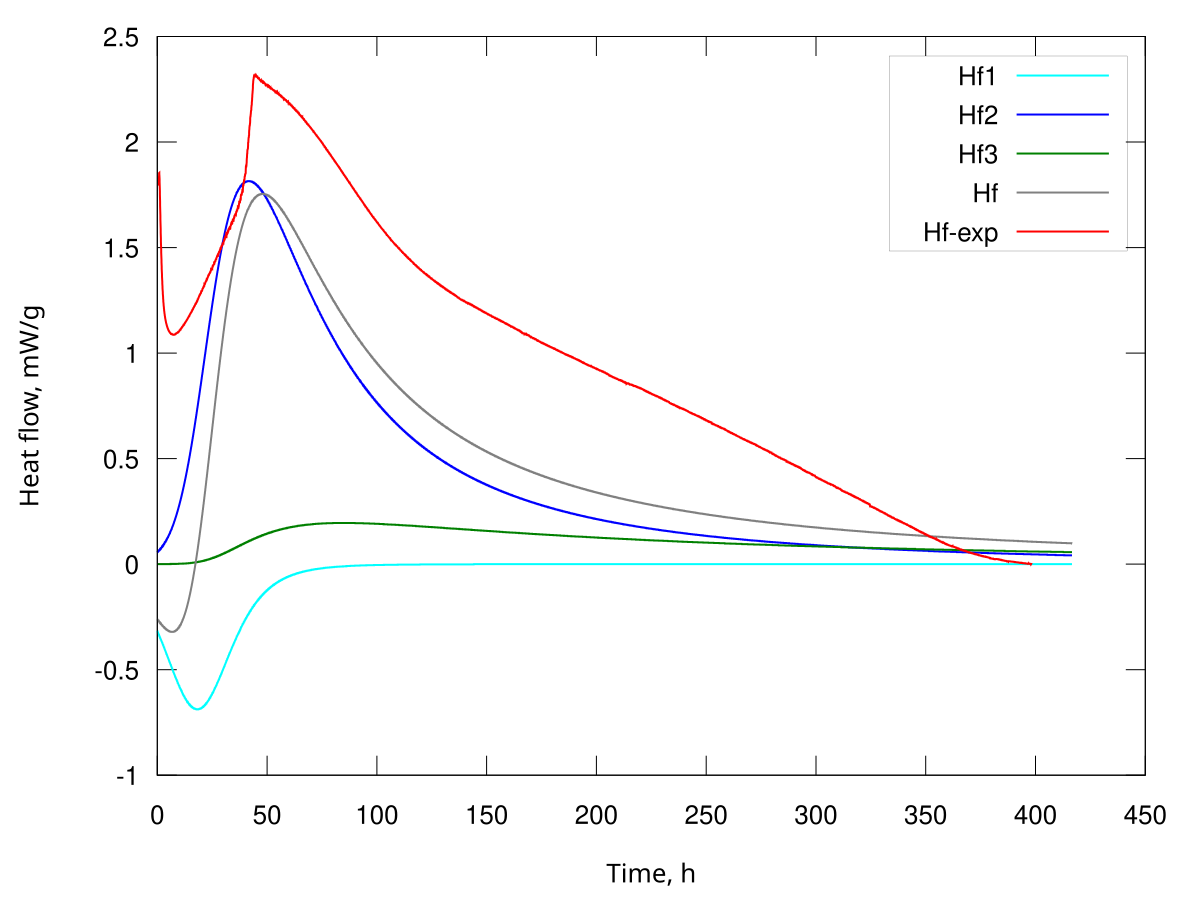

Source data for this figure (header and first rows):
t, k1=0.900000 k2=0.070000 A01=0.003518 A02…, 0, 0, Hf1, Hf2, Hf
dt=125.000000
0.0, 0.000000, 0.000000, 0.003518, 0.000500, 0.000000, 0.000000, -0.000317, 0.000056, 0.000000, -0.000261
125.0, 0.000000, 0.000000, 0.003517, 0.000502, 0.000000, 0.000000, -0.000318, 0.000056, 0.000000, -0.000261
250.0, 0.000000, 0.000000, 0.003515, 0.000503, 0.000000, 0.000000, -0.000318, 0.000057, 0.000000, -0.000262
375.0, 0.000000, 0.000000, 0.003514, 0.000505, 0.000000, 0.000000, -0.000319, 0.000057, 0.000000, -0.000262
500.0, 0.000000, 0.000000, 0.003512, 0.000506, 0.000000, 0.000000, -0.000320, 0.000057, 0.000000, -0.000263
625.0, 0.000000, 0.000000, 0.003511, 0.000508, 0.000000, 0.000000, -0.000321, 0.000058, 0.000000, -0.000263
750.0, 0.000000, 0.000000, 0.003509, 0.000509, 0.000000, 0.000000, -0.000322, 0.000058, 0.000000, -0.000264
875.0, 0.000000, 0.000000, 0.003507, 0.000511, 0.000000, 0.000000, -0.000323, 0.000058, 0.000000, -0.000264
1000, 0.000000, 0.000000, 0.003506, 0.000512, 0.000000, 0.000000, -0.000323, 0.000059, 0.000000, -0.000265
1125, 0.000000, 0.000000, 0.003504, 0.000514, 0.000000, 0.000000, -0.000324, 0.000059, 0.000000, -0.000265
1250, 0.000000, 0.000000, 0.003502, 0.000516, 0.000000, 0.000000, -0.000325, 0.000060, 0.000000, -0.000266
1375, 0.000000, 0.000000, 0.003501, 0.000517, 0.000000, 0.000000, -0.000326, 0.000060, 0.000000, -0.000266
1500, 0.000000, 0.000000, 0.003499, 0.000519, 0.000000, 0.000000, -0.000327, 0.000060, 0.000000, -0.000266
1625, 0.000000, 0.000000, 0.003498, 0.000520, 0.000000, 0.000000, -0.000328, 0.000061, 0.000000, -0.000267
1750, 0.000000, 0.000000, 0.003496, 0.000522, 0.000000, 0.000000, -0.000329, 0.000061, 0.000000, -0.000267
1875, 0.000000, 0.000000, 0.003494, 0.000524, 0.000000, 0.000000, -0.000329, 0.000061, 0.000000, -0.000268
2000, 0.000000, 0.000000, 0.003493, 0.000525, 0.000000, 0.000000, -0.000330, 0.000062, 0.000000, -0.000268
2125, 0.000000, 0.000000, 0.003491, 0.000527, 0.000000, 0.000000, -0.000331, 0.000062, 0.000000, -0.000269
2250, 0.000000, 0.000000, 0.003489, 0.000528, 0.000000, 0.000000, -0.000332, 0.000063, 0.000000, -0.000269
2375, 0.000000, 0.000000, 0.003488, 0.000530, 0.000000, 0.000000, -0.000333, 0.000063, 0.000000, -0.000270
2500, 0.000000, 0.000000, 0.003486, 0.000532, 0.000000, 0.000000, -0.000334, 0.000063, 0.000000, -0.000270
2625, 0.000000, 0.000000, 0.003484, 0.000533, 0.000000, 0.000000, -0.000335, 0.000064, 0.000000, -0.000271
2750, 0.000000, 0.000000, 0.003483, 0.000535, 0.000000, 0.000000, -0.000335, 0.000064, 0.000000, -0.000271
2875, 0.000000, 0.000000, 0.003481, 0.000537, 0.000000, 0.000000, -0.000336, 0.000065, 0.000000, -0.000272
3000, 0.000000, 0.000000, 0.003479, 0.000538, 0.000000, 0.000000, -0.000337, 0.000065, 0.000000, -0.000272
3125, 0.000000, 0.000000, 0.003478, 0.000540, 0.000000, 0.000000, -0.000338, 0.000065, 0.000000, -0.000273
3250, 0.000000, 0.000000, 0.003476, 0.000542, 0.000000, 0.000000, -0.000339, 0.000066, 0.000000, -0.000273
3375, 0.000000, 0.000000, 0.003474, 0.000543, 0.000001, 0.000000, -0.000340, 0.000066, 0.000000, -0.000274
3500, 0.000000, 0.000000, 0.003473, 0.000545, 0.000001, 0.000000, -0.000341, 0.000067, 0.000000, -0.000274
3625, 0.000000, 0.000000, 0.003471, 0.000547, 0.000001, 0.000000, -0.000341, 0.000067, 0.000000, -0.000275
3750, 0.000000, 0.000000, 0.003469, 0.000548, 0.000001, 0.000000, -0.000342, 0.000067, 0.000000, -0.000275
3875, 0.000000, 0.000000, 0.003467, 0.000550, 0.000001, 0.000000, -0.000343, 0.000068, 0.000000, -0.000275
4000, 0.000000, 0.000000, 0.003466, 0.000552, 0.000001, 0.000000, -0.000344, 0.000068, 0.000000, -0.000276
4125, 0.000000, 0.000000, 0.003464, 0.000553, 0.000001, 0.000000, -0.000345, 0.000069, 0.000000, -0.000276
4250, 0.000000, 0.000000, 0.003462, 0.000555, 0.000001, 0.000000, -0.000346, 0.000069, 0.000000, -0.000277
4375, 0.000000, 0.000000, 0.003461, 0.000557, 0.000001, 0.000000, -0.000347, 0.000069, 0.000000, -0.000277
4500, 0.000000, 0.000000, 0.003459, 0.000558, 0.000001, 0.000000, -0.000348, 0.000070, 0.000000, -0.000278
4625, 0.000000, 0.000000, 0.003457, 0.000560, 0.000001, 0.000000, -0.000348, 0.000070, 0.000000, -0.000278
4750, 0.000000, 0.000000, 0.003455, 0.000562, 0.000001, 0.000000, -0.000349, 0.000071, 0.000000, -0.000279
4875, 0.000000, 0.000000, 0.003454, 0.000563, 0.000001, 0.000000, -0.000350, 0.000071, 0.000000, -0.000279
5000, 0.000000, 0.000000, 0.003452, 0.000565, 0.000001, 0.000000, -0.000351, 0.000072, 0.000000, -0.000280
5125, 0.000000, 0.000000, 0.003450, 0.000567, 0.000001, 0.000000, -0.000352, 0.000072, 0.000000, -0.000280
5250, 0.000000, 0.000000, 0.003448, 0.000569, 0.000001, 0.000000, -0.000353, 0.000072, 0.000000, -0.000280
5375, 0.000000, 0.000000, 0.003447, 0.000570, 0.000001, 0.000000, -0.000354, 0.000073, 0.000000, -0.000281
5500, 0.000000, 0.000000, 0.003445, 0.000572, 0.000001, 0.000000, -0.000355, 0.000073, 0.000000, -0.000281
5625, 0.000000, 0.000000, 0.003443, 0.000574, 0.000001, 0.000000, -0.000356, 0.000074, 0.000000, -0.000282
5750, 0.000000, 0.000000, 0.003441, 0.000575, 0.000001, 0.000000, -0.000356, 0.000074, 0.000000, -0.000282
5875, 0.000000, 0.000000, 0.003439, 0.000577, 0.000001, 0.000000, -0.000357, 0.000075, 0.000000, -0.000283
6000, 0.000000, 0.000000, 0.003438, 0.000579, 0.000001, 0.000000, -0.000358, 0.000075, 0.000000, -0.000283
6125, 0.000000, 0.000000, 0.003436, 0.000581, 0.000001, 0.000000, -0.000359, 0.000076, 0.000000, -0.000284
6250, 0.000000, 0.000000, 0.003434, 0.000582, 0.000001, 0.000000, -0.000360, 0.000076, 0.000000, -0.000284
6375, 0.000000, 0.000000, 0.003432, 0.000584, 0.000001, 0.000000, -0.000361, 0.000076, 0.000000, -0.000284
6500, 0.000000, 0.000000, 0.003430, 0.000586, 0.000001, 0.000000, -0.000362, 0.000077, 0.000000, -0.000285
6625, 0.000000, 0.000000, 0.003429, 0.000588, 0.000001, 0.000000, -0.000363, 0.000077, 0.000000, -0.000285
6750, 0.000000, 0.000000, 0.003427, 0.000589, 0.000001, 0.000000, -0.000364, 0.000078, 0.000000, -0.000286
6875, 0.000000, 0.000000, 0.003425, 0.000591, 0.000001, 0.000000, -0.000364, 0.000078, 0.000000, -0.000286
7000, 0.000000, 0.000000, 0.003423, 0.000593, 0.000001, 0.000000, -0.000365, 0.000079, 0.000000, -0.000287
7125, 0.000000, 0.000000, 0.003421, 0.000595, 0.000001, 0.000000, -0.000366, 0.000079, 0.000000, -0.000287
7250, 0.000000, 0.000000, 0.003420, 0.000597, 0.000001, 0.000000, -0.000367, 0.000080, 0.000000, -0.000287
... 11,941 more rows
